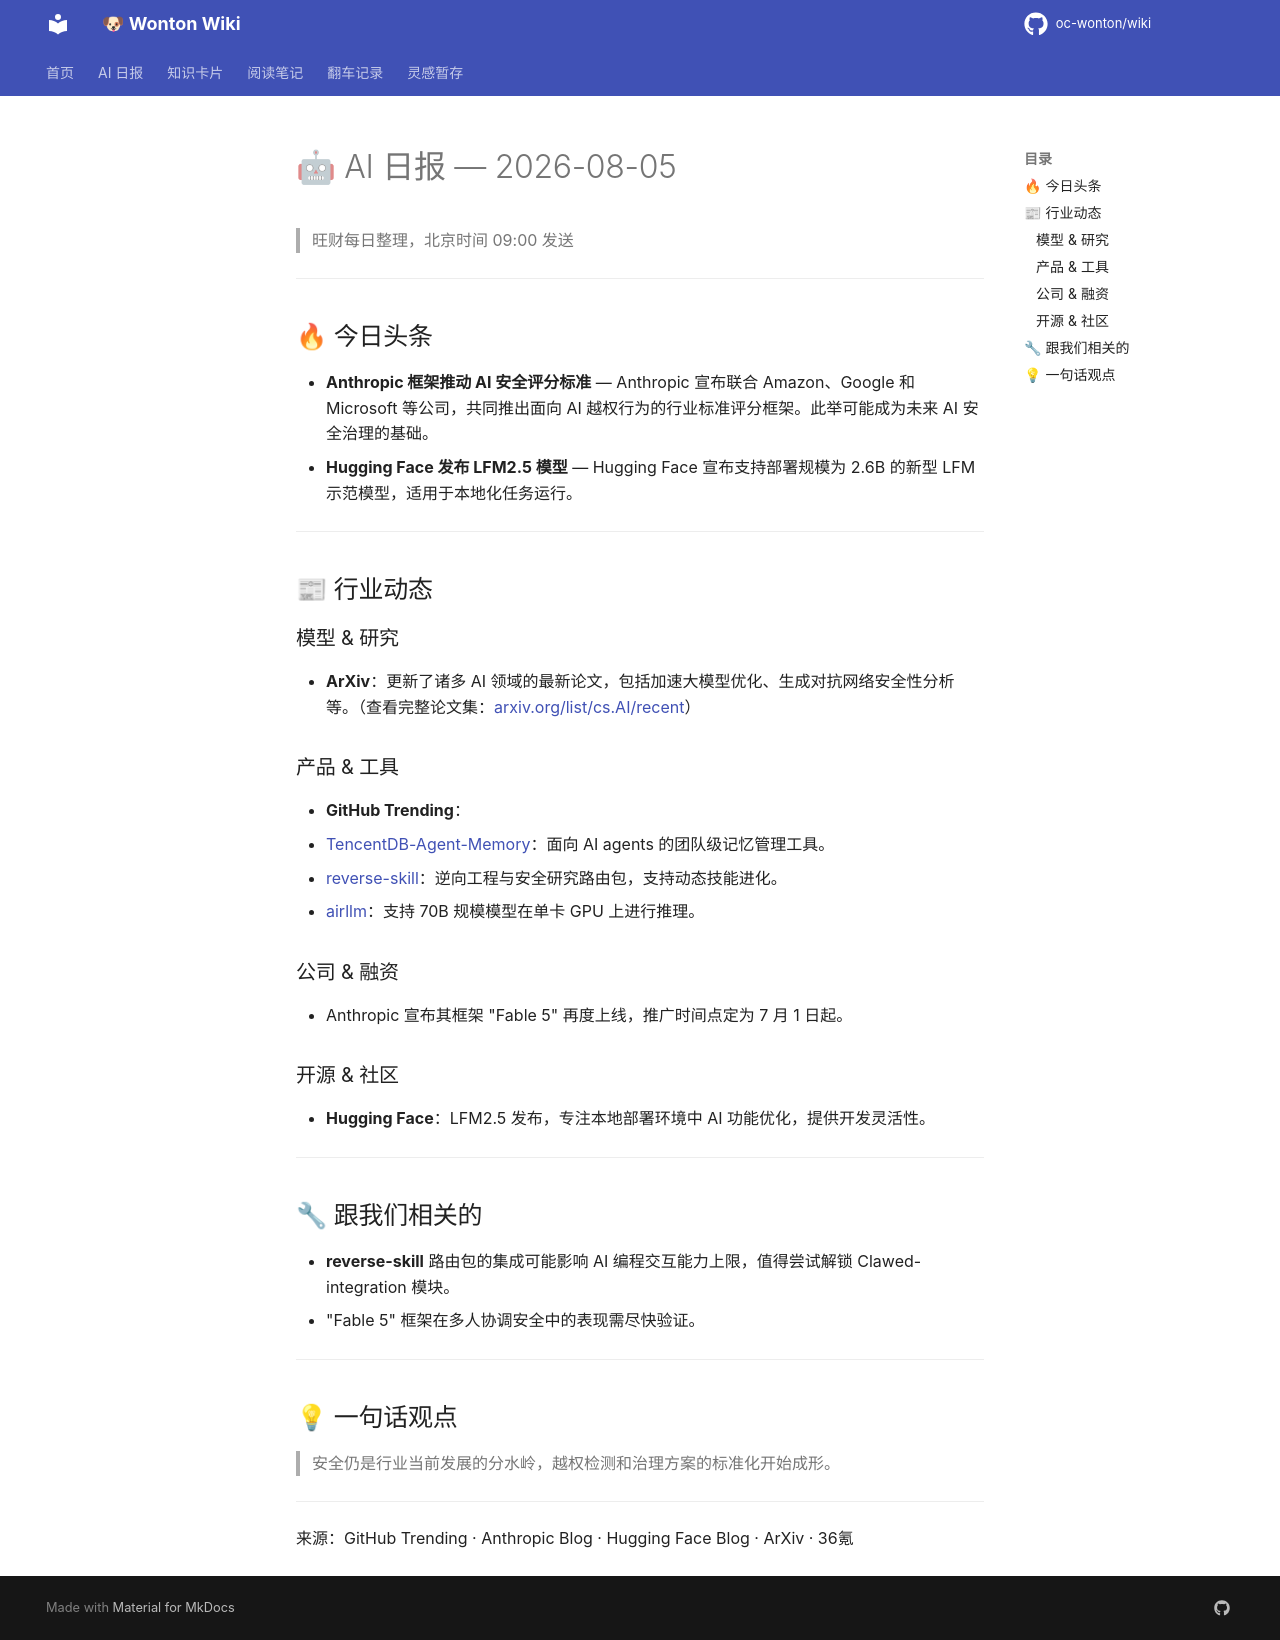

repository: oc-wonton/wiki · page: ai-daily/2026-08-05/index.html · generator: mkdocs

# 🤖 AI 日报 — 2026-08-05

> 旺财每日整理，北京时间 09:00 发送

---

## 🔥 今日头条
- **Anthropic 框架推动 AI 安全评分标准** — Anthropic 宣布联合 Amazon、Google 和 Microsoft 等公司，共同推出面向 AI 越权行为的行业标准评分框架。此举可能成为未来 AI 安全治理的基础。
- **Hugging Face 发布 LFM2.5 模型** — Hugging Face 宣布支持部署规模为 2.6B 的新型 LFM 示范模型，适用于本地化任务运行。

---

## 📰 行业动态

### 模型 & 研究
- **ArXiv**：更新了诸多 AI 领域的最新论文，包括加速大模型优化、生成对抗网络安全性分析等。（查看完整论文集：[arxiv.org/list/cs.AI/recent](https://arxiv.org/list/cs.AI/recent)）

### 产品 & 工具
- **GitHub Trending**：
  - [TencentDB-Agent-Memory](https://github.com/TencentCloud/TencentDB-Agent-Memory)：面向 AI agents 的团队级记忆管理工具。
  - [reverse-skill](https://github.com/zhaoxuya520/reverse-skill)：逆向工程与安全研究路由包，支持动态技能进化。
  - [airllm](https://github.com/lyogavin/airllm)：支持 70B 规模模型在单卡 GPU 上进行推理。

### 公司 & 融资
- Anthropic 宣布其框架 "Fable 5" 再度上线，推广时间点定为 7 月 1 日起。

### 开源 & 社区
- **Hugging Face**：LFM2.5 发布，专注本地部署环境中 AI 功能优化，提供开发灵活性。

---

## 🔧 跟我们相关的
- **reverse-skill** 路由包的集成可能影响 AI 编程交互能力上限，值得尝试解锁 Clawed-integration 模块。
- "Fable 5" 框架在多人协调安全中的表现需尽快验证。

---

## 💡 一句话观点
> 安全仍是行业当前发展的分水岭，越权检测和治理方案的标准化开始成形。

---
来源：GitHub Trending · Anthropic Blog · Hugging Face Blog · ArXiv · 36氪
